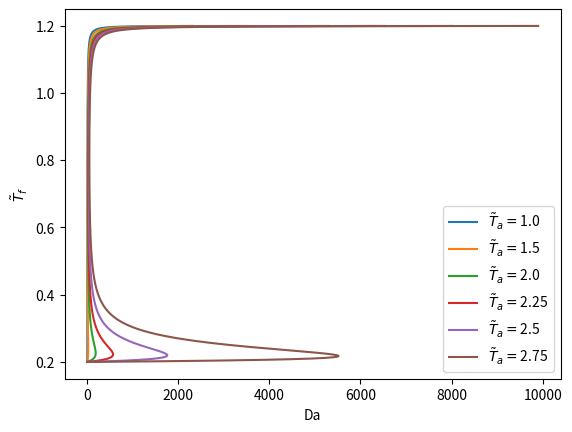

Here is the Python script that generated this plot:
import numpy as np
import math
from matplotlib import pyplot as plt

T0 = 0.2
Tad = 1 + T0

lTf = np.arange(T0, Tad, 0.001)

lTa = np.array([1.0, 1.5, 2.0, 2.25, 2.5, 2.75])


if __name__ == '__main__':
    fig = plt.figure()
    ax = fig.add_subplot(111)
    ax.set_xlabel('Da')
    ax.set_ylabel(r'$\tilde{T}_f$')

    sol = np.zeros((len(lTa), len(lTf)))
    for i, Ta in enumerate(lTa):
        for j, Tf in enumerate(lTf):
            sol[i][j] = (Tf - T0) * math.exp(Ta/Tf) / (Tad - Tf)

    for i in range(len(sol)):
        ax.plot(sol[i], lTf, label=r'$\tilde{T}_a = $' + str(lTa[i]))

    ax.legend()
    plt.show()
